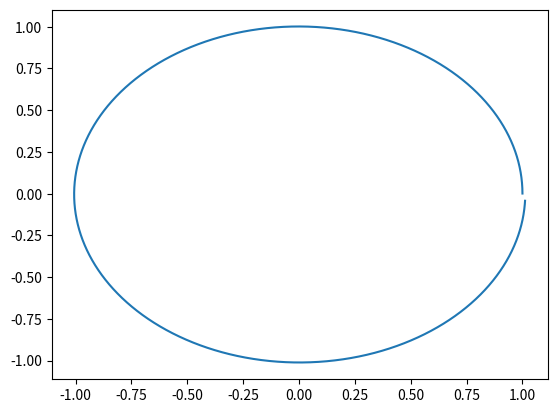

The script that saved this image:
    
##Milestone 1 Kepler usando Euler explícito


from numpy import array, zeros
import matplotlib.pyplot as plt

u = array( [1, 0, 0, 1] )  #Condición inicial de la ecuación diferncial
n=6300                    #Número de pasos de tiempo
dt=0.001                   #Paso de tiempo 

x = array( zeros(n) )     #Posición x del vector de posición   
y = array( zeros(n))      #Posición y del vector de posición

x[0] = u[0]                 #Asigno el primer valor de la x del vector de posición al primer valor de la condición inicial de u en x
y[0] = u[1]                 #Asigno el primer valor de la y del vector de posición al primer valor de la condición inicial de u en y


def F_Kepler(u):            #Programa con el paradigma funcional 
   
   
   
   x, y, Vx, Vy = u[0], u[1], u[2], u[3]
   mr = (x**2 + y**2)**1.5
   
   
   return array( [Vx , Vy , -x/mr, -y/mr] )




for i in range(0,n):

    F = array( [ u[2], u[3], -u[0]/(u[0]**2+u[1]**2)**1.5 , -u[1]/( u[0]**2 + u[1]**2)**1.5] )  #Froumula de F=[dot(rx), dot(ry), dot(dot(rx)), dot(dot(ry))] velocidad en x y en y, aceleración en x y en y

    F_f=F_Kepler(u)         #Llamada a la función del paradigma funcional

    u = u + dt * F_f

    x[i] = u[0]           #Meto las nueva componente calculada de la coordenada x en la matrix de x
    y[i] = u[1]           #Meto la nuueva componente calculada de la coordenada y en la matrix de y


plt.plot(x,y)
plt.show()

print(x)